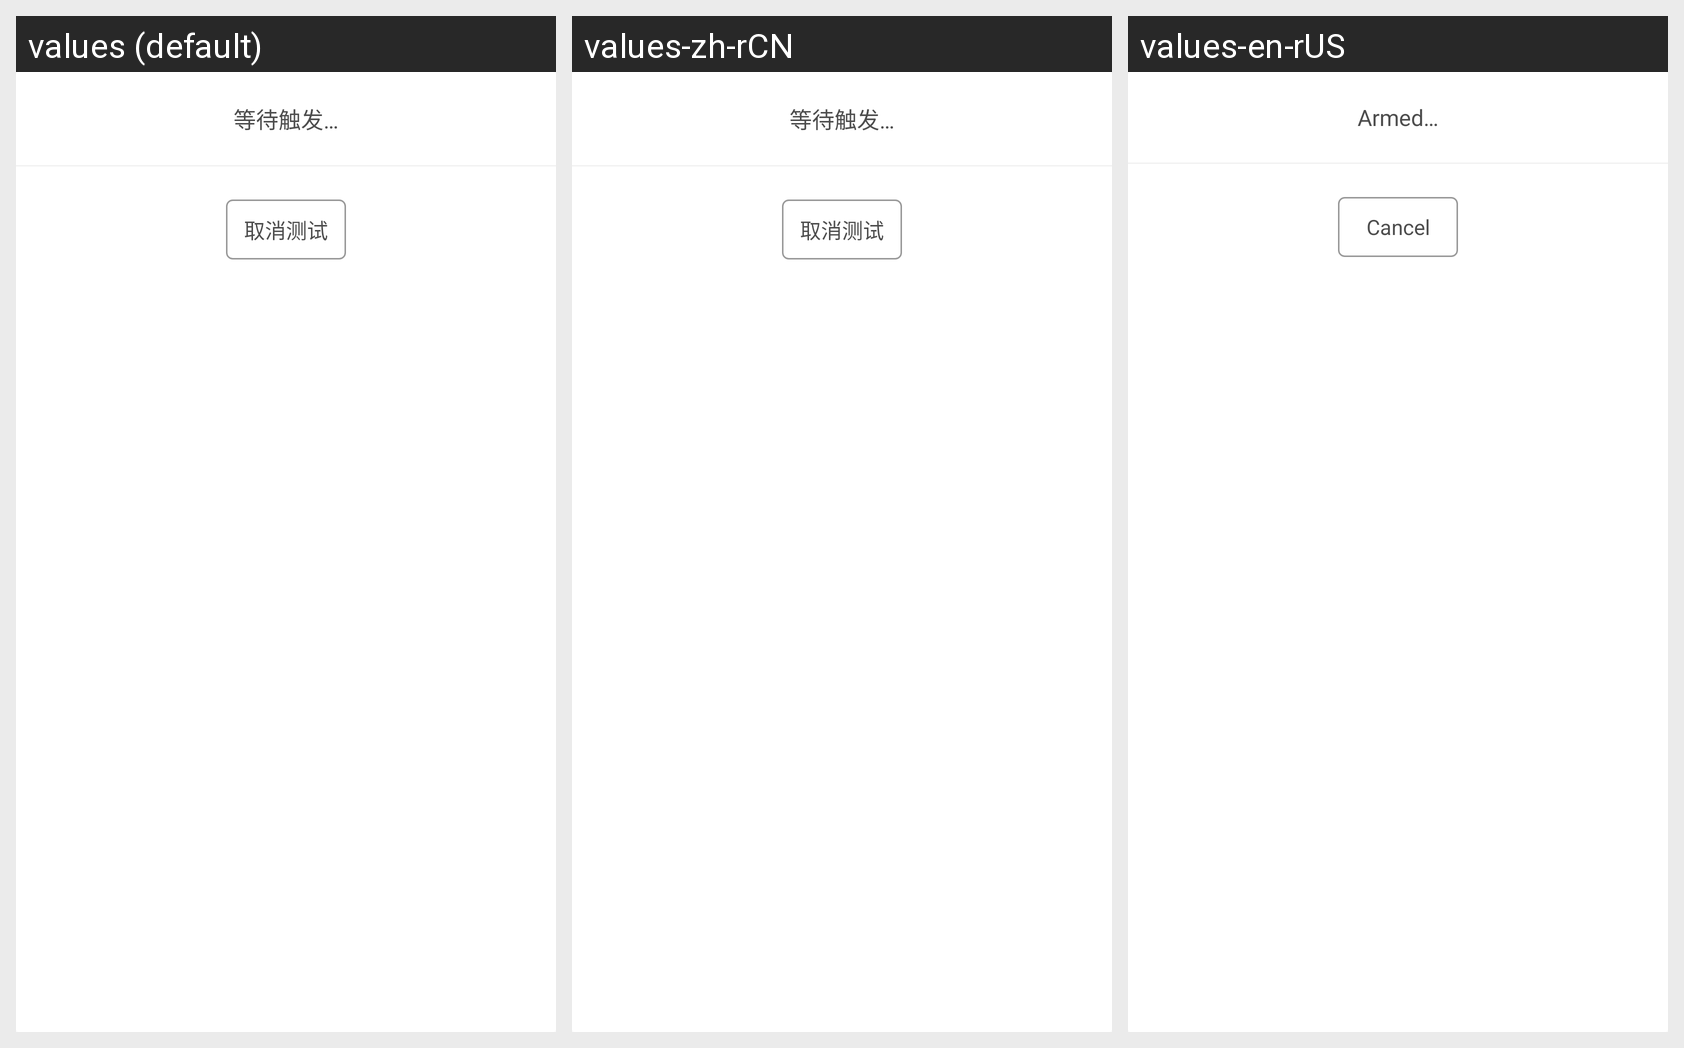

The Android screen above is rendered under several locales of the same app. Produce the string resources it draws, with the default and per-locale values.
Android screen res/layout/wait_trigger.xml rendered under 3 locales, left to right: values (default), values-zh-rCN, values-en-rUS. Device: Nexus 5 (rendered at 1080×1920; each locale shown at half size, 540×960, under a caption strip naming it); theme AppTheme.
Strings drawn on this screen, with the default value and each locale's value (text and hints the layout hard-codes, and strings that could not be matched under every locale, appear in the picture but are not listed):

wait_trigger
  values: 等待触发…
  values-zh-rCN: 等待触发…
  values-en-rUS: Armed…

btn_cancel
  values: 取消测试
  values-zh-rCN: 取消测试
  values-en-rUS: Cancel
